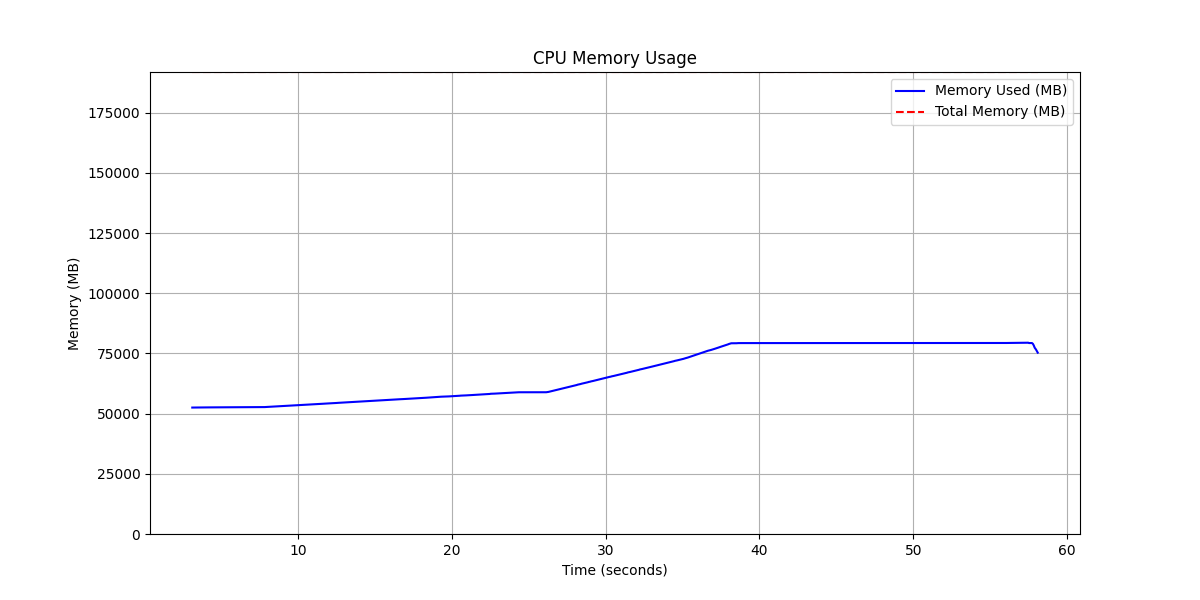

Source data for this figure (header and first rows):
timestamp, memory_used_mb_cpu, memory_total_mb_cpu, utilization_pct_cpu
3.126, 52516, 191893, 27.37
3.206, 52531, 191893, 27.38
3.285, 52544, 191893, 27.38
3.359, 52544, 191893, 27.38
3.416, 52543, 191893, 27.38
3.492, 52543, 191893, 27.38
3.548, 52543, 191893, 27.38
3.604, 52544, 191893, 27.38
3.66, 52553, 191893, 27.39
3.738, 52560, 191893, 27.39
3.837, 52562, 191893, 27.39
3.893, 52579, 191893, 27.4
3.97, 52587, 191893, 27.4
4.07, 52586, 191893, 27.4
4.127, 52587, 191893, 27.4
4.184, 52587, 191893, 27.4
4.239, 52587, 191893, 27.4
4.295, 52591, 191893, 27.41
4.352, 52593, 191893, 27.41
4.408, 52592, 191893, 27.41
4.465, 52596, 191893, 27.41
4.52, 52595, 191893, 27.41
4.596, 52597, 191893, 27.41
4.676, 52598, 191893, 27.41
4.731, 52612, 191893, 27.42
4.789, 52613, 191893, 27.42
4.869, 52614, 191893, 27.42
4.925, 52614, 191893, 27.42
5, 52617, 191893, 27.42
5.056, 52618, 191893, 27.42
5.112, 52621, 191893, 27.42
5.17, 52621, 191893, 27.42
5.225, 52623, 191893, 27.42
5.282, 52625, 191893, 27.42
5.338, 52626, 191893, 27.42
5.395, 52627, 191893, 27.43
5.452, 52633, 191893, 27.43
5.508, 52635, 191893, 27.43
5.583, 52637, 191893, 27.43
5.639, 52638, 191893, 27.43
5.696, 52640, 191893, 27.43
5.753, 52642, 191893, 27.43
5.828, 52644, 191893, 27.43
5.904, 52645, 191893, 27.43
5.96, 52654, 191893, 27.44
6.017, 52656, 191893, 27.44
6.091, 52656, 191893, 27.44
6.148, 52655, 191893, 27.44
6.204, 52655, 191893, 27.44
6.28, 52672, 191893, 27.45
6.358, 52672, 191893, 27.45
6.413, 52672, 191893, 27.45
6.471, 52673, 191893, 27.45
6.526, 52673, 191893, 27.45
6.582, 52673, 191893, 27.45
6.639, 52673, 191893, 27.45
6.695, 52673, 191893, 27.45
6.752, 52673, 191893, 27.45
6.827, 52673, 191893, 27.45
6.884, 52673, 191893, 27.45
... 817 more rows
